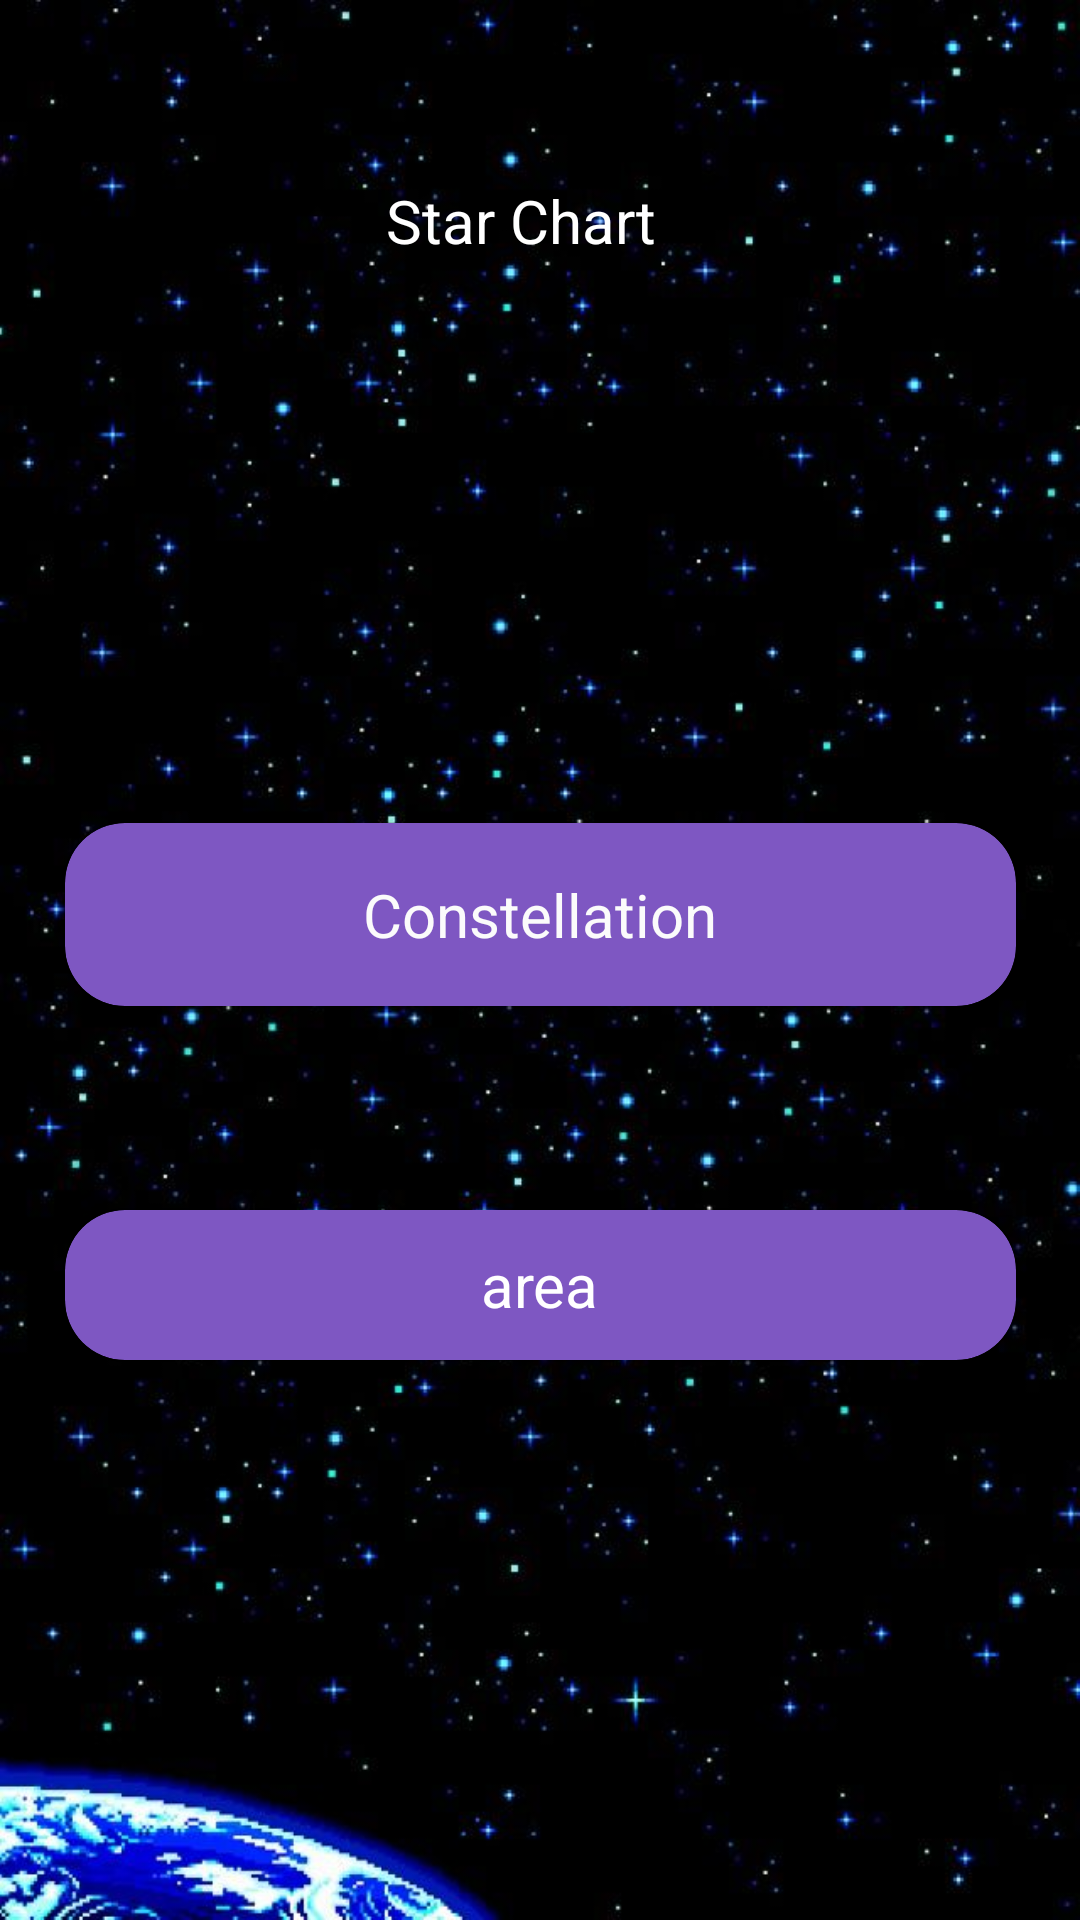

The Android layout XML behind this screen, and the referenced resources:
<!-- AndroidManifest.xml: application theme Theme.DashbTest -->
<!-- res/layout/activity_main5.xml -->
<?xml version="1.0" encoding="utf-8"?>
<androidx.constraintlayout.widget.ConstraintLayout xmlns:android="http://schemas.android.com/apk/res/android"
    xmlns:app="http://schemas.android.com/apk/res-auto"
    xmlns:tools="http://schemas.android.com/tools"
    android:id="@+id/main"
    android:layout_width="match_parent"
    android:layout_height="match_parent"
    android:background="@drawable/bck4"
    tools:context=".MainActivity5">

    <TextView
        android:id="@+id/textView4"
        android:layout_width="103dp"
        android:layout_height="45dp"
        android:layout_marginTop="60dp"
        android:text="Star Chart"
        android:textColor="@color/white"
        android:textSize="20sp"
        app:layout_constraintEnd_toEndOf="parent"
        app:layout_constraintStart_toStartOf="parent"
        app:layout_constraintTop_toTopOf="parent" />

    <androidx.cardview.widget.CardView
        android:id="@+id/cardView1"
        android:layout_width="317dp"
        android:layout_height="61dp"
        app:cardBackgroundColor="#7E57C2"
        app:cardCornerRadius="20dp"
        app:layout_constraintBottom_toBottomOf="parent"
        app:layout_constraintEnd_toEndOf="parent"
        app:layout_constraintStart_toStartOf="parent"
        app:layout_constraintTop_toBottomOf="@+id/textView4"
        app:layout_constraintVertical_bias="0.357">

        <TextView
            android:id="@+id/textView2"
            android:layout_width="wrap_content"
            android:layout_height="wrap_content"
            android:layout_gravity="center"
            android:text="Constellation"
            android:textColor="#FBFBFB"
            android:textSize="20sp" />
    </androidx.cardview.widget.CardView>

    <androidx.cardview.widget.CardView
        android:id="@+id/cardView2"
        android:layout_width="317dp"
        android:layout_height="50dp"
        app:cardBackgroundColor="#7E57C2"
        app:cardCornerRadius="20dp"
        app:layout_constraintBottom_toBottomOf="parent"
        app:layout_constraintEnd_toEndOf="parent"
        app:layout_constraintStart_toStartOf="parent"
        app:layout_constraintTop_toBottomOf="@+id/cardView1"
        app:layout_constraintVertical_bias="0.267">

        <TextView
            android:id="@+id/textView3"
            android:layout_width="wrap_content"
            android:layout_height="wrap_content"
            android:layout_gravity="center"
            android:text="area"
            android:textColor="#FFFFFF"
            android:textSize="20sp" />
    </androidx.cardview.widget.CardView>
</androidx.constraintlayout.widget.ConstraintLayout>
<!-- resources referenced by this layout -->
<resources>
  <color name="white">#FFFFFFFF</color>
  <!-- drawable bck4: jpg bitmap (drawable, 56787 bytes) -->
  <style name="Theme.DashbTest" parent="Base.Theme.DashbTest" />
  <style name="Base.Theme.DashbTest" parent="Theme.Material3.DayNight.NoActionBar">
          
          
      </style>
</resources>
